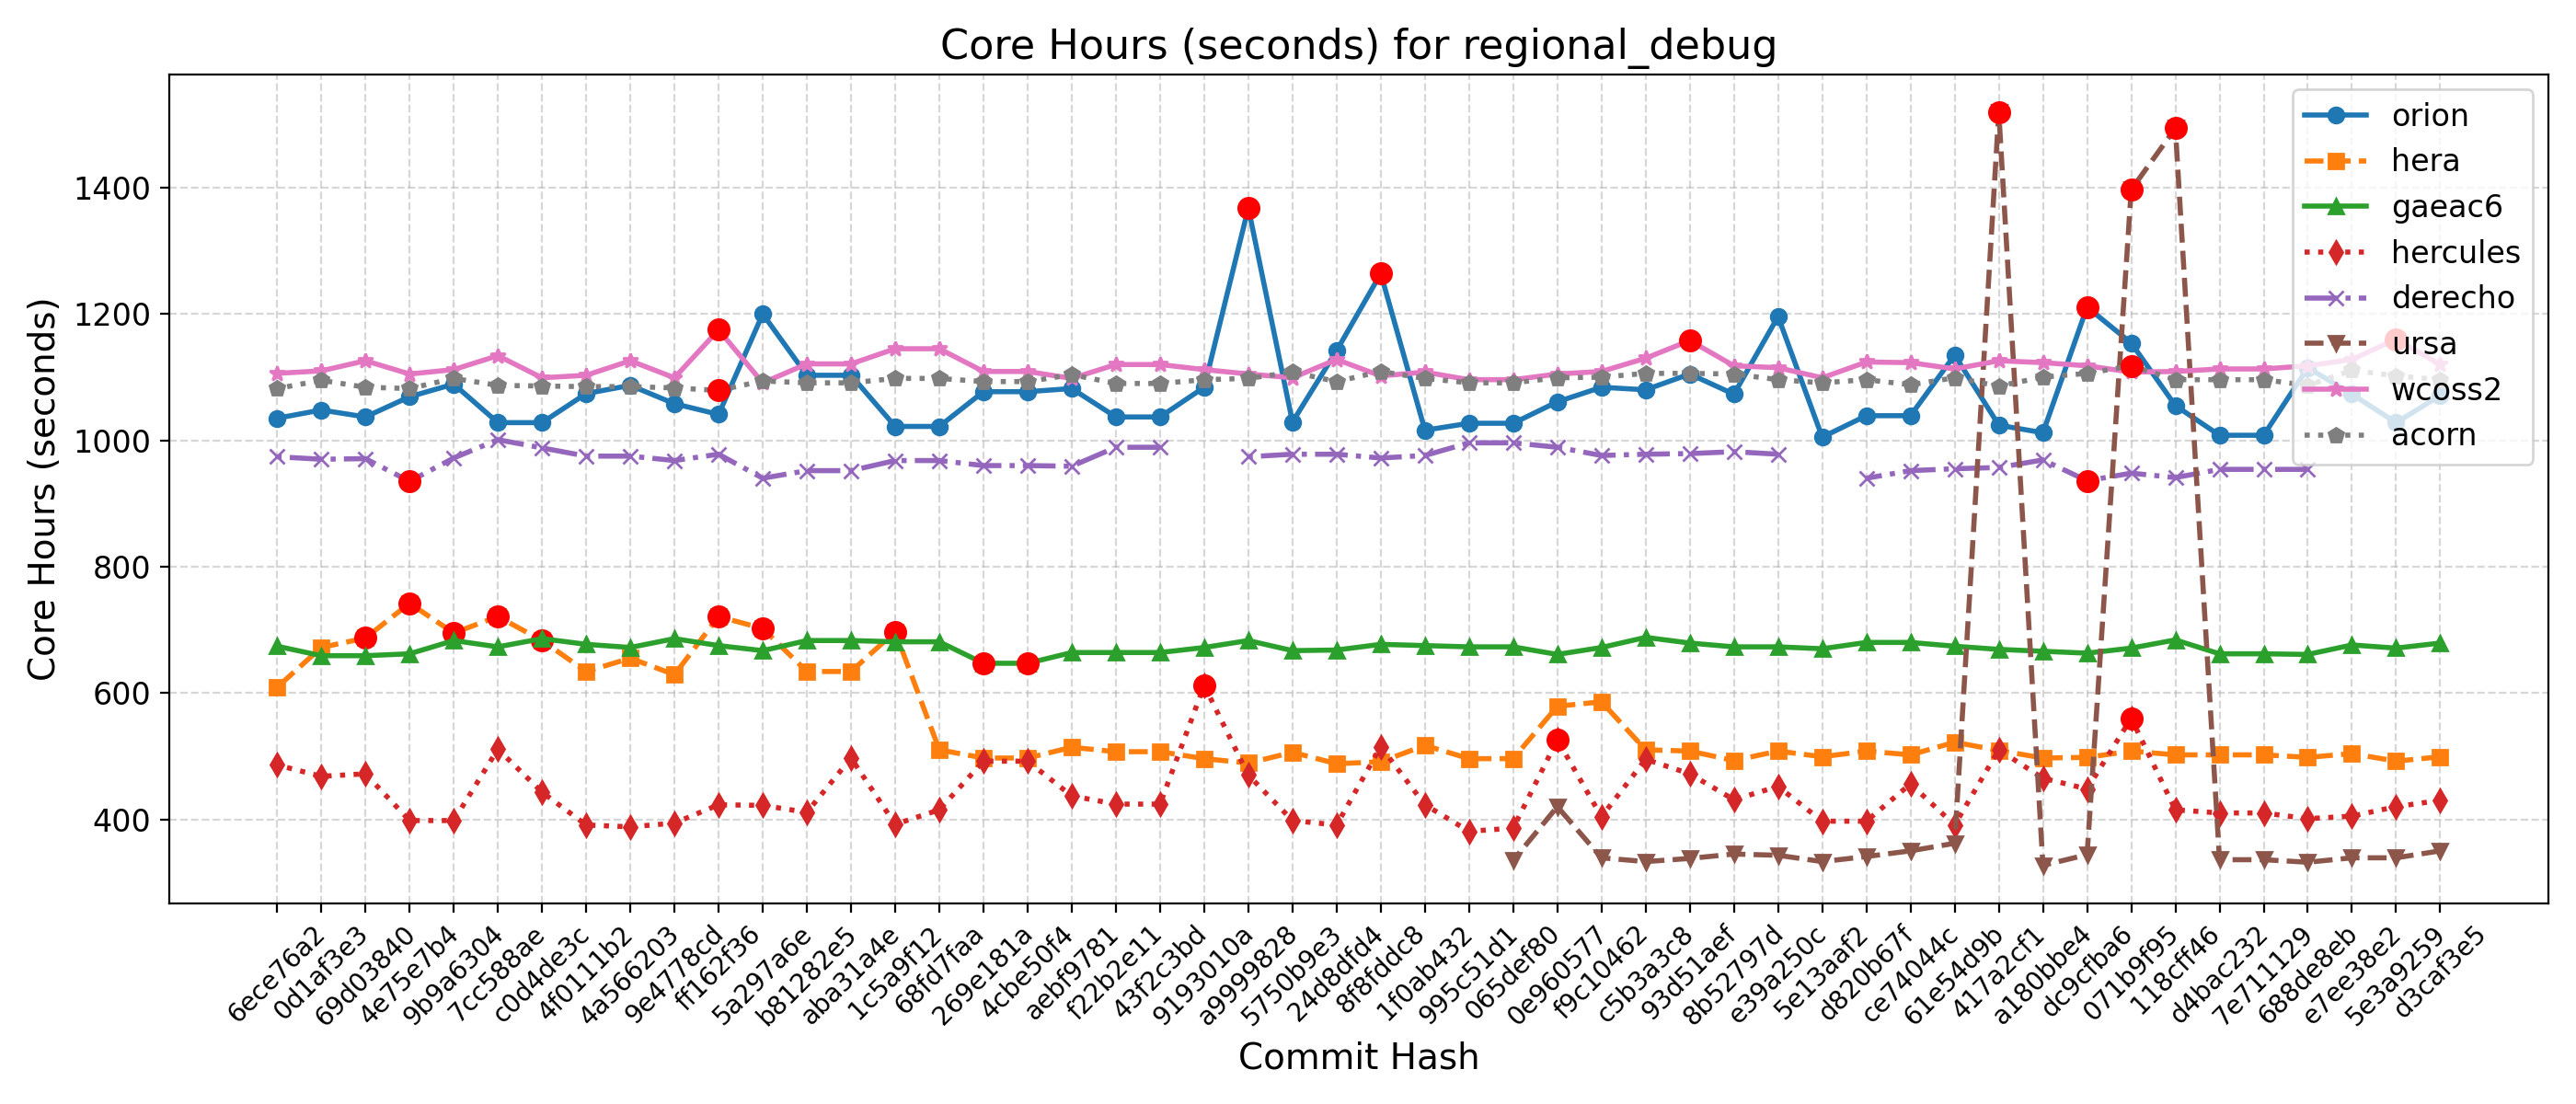

The table this chart was drawn from, first rows:
Hash, Date, Message, orion, hera, gaeac6, hercules, derecho, ursa, wcoss2, acorn
d3caf3e5, 2025-09-15, update mom6 to its main repo. 20250818 c…, 1071, 499, 679, 430, , 350, 1120, 1096
5e3a9259, 2025-09-10, Introduce tuning parameter for convectiv…, 1028, 492, 671, 420, , 339, 1160, 1102
e7ee38e2, 2025-09-08, Scale-aware 3DTKE EDMF and TTE-EDMF GFS …, 1073, 504, 676, 405, , 339, 1128, 1111
688de8eb, 2025-09-04, Fix default cdmbgwd settings (#2788), 1115, 498, 661, 401, 954, 332, 1118, 1087
7e711129, 2025-09-02, Use container with spack stack 1.9.2 (#2…, 1008, 502, 662, 410, 954, 336, 1113, 1096
d4bac232, 2025-08-29, MPAS dycore + Atmosphere Generalization …, 1008, 502, 662, 410, 954, 336, 1113, 1096
118cff46, 2025-08-25, Add FV3 grid mask for regional domains t…, 1055, 502, 684, 415, 941, 1494, 1109, 1096
071b9f95, 2025-08-22, Fix Restart IAU and Ultra-Low Reproducib…, 1154, 508, 671, 560, 948, 1397, 1108, 1118
dc9cfba6, 2025-08-19, Update CICE through 2025-07 and switch t…, 1211, 498, 663, 448, 936, 344, 1118, 1106
a180bbe4, 2025-08-15, FV3: Fix Prate_avg and UPP call freq + F…, 1012, 497, 666, 465, 969, 327, 1123, 1100
417a2cf1, 2025-08-13, Fix conus13km tests restart and decompos…, 1024, 509, 669, 510, 957, 1520, 1126, 1086
61e54d9b, 2025-08-11, Add two-way ocean-wave coupling feature …, 1135, 522, 674, 391, 955, 362, 1113, 1099
ce74044c, 2025-08-06, Create a user-friendly "process model" t…, 1039, 502, 680, 456, 952, 350, 1123, 1088
d820b67f, 2025-08-01, Update GOCART to v2.4.3 (#2819), 1039, 508, 680, 397, 940, 341, 1124, 1096
5e13aaf2, 2025-07-29, Update DATM meshes and switch to bilinea…, 1005, 499, 670, 397, , 333, 1099, 1091
e39a250c, 2025-07-24, Update FV3 hash to include UPP ss192/Urs…, 1196, 508, 673, 452, 978, 343, 1115, 1096
8b52797d, 2025-07-21, Combination of 2684,2707,2771 (MERRA2 3-…, 1073, 493, 673, 431, 982, 345, 1118, 1105
93d51aef, 2025-07-17, Exporting Canopy Variables from AQM to F…, 1105, 508, 679, 472, 979, 338, 1158, 1106
c5b3a3c8, 2025-07-14, GFDLMP-v3 and TEMPO MP microphysics (#25…, 1080, 510, 688, 495, 978, 333, 1130, 1106
f9c10462, 2025-07-11, Combination of several CCPP-physics PRs …, 1084, 586, 672, 404, 976, 339, 1109, 1100
0e960577, 2025-07-09, Combination #2777 (maintask writes CMEPS…, 1061, 579, 661, 526, 989, 420, 1105, 1099
065def80, 2025-07-07, Port UFS-WM to Ursa (#2471), 1027, 496, 673, 386, 996, 335, 1096, 1091
995c51d1, 2025-07-03, Upgrade UFS-WM to spack-stack/1.9.2 (#26…, 1027, 496, 673, 381, 996, , 1096, 1091
1f0ab432, 2025-07-01, Reduce WW3 memory use (#2624), 1016, 517, 675, 423, 976, , 1108, 1098
8f8fddc8, 2025-06-30, Bring in scale-aware 3DTKE related chang…, 1264, 491, 677, 515, 972, , 1102, 1109
24d8dfd4, 2025-06-26, Slight modification in orographic gravit…, 1142, 488, 668, 391, 978, , 1128, 1093
5750b9e3, 2025-06-20, gcycle update (#2747), 1029, 506, 667, 398, 978, , 1099, 1108
a9999828, 2025-06-12, Add a new parameter in dycore to control…, 1368, 489, 683, 470, 974, , 1105, 1098
9193010a, 2025-06-06, In Noah-MP, set zero for canopy liquid a…, 1084, 496, 672, 612, , , 1112, 1096
43f2c3bd, 2025-06-04, Urgent Documentation Update for HSD Capa…, 1037, 507, 664, 424, 989, , 1120, 1090
f22b2e11, 2025-06-02, Bug fix for surface roughness calculatio…, 1037, 507, 664, 424, 989, , 1120, 1090
aebf9781, 2025-05-27, Fix bug to improve wave initialization b…, 1082, 514, 664, 437, 959, , 1098, 1104
4cbe50f4, 2025-05-23, Add idealized, regional tropical cyclone…, 1077, 497, 647, 492, 960, , 1109, 1093
269e181a, 2025-05-23, Add GFSv17 IAU restart tests without wav…, 1077, 497, 647, 492, 960, , 1109, 1093
68fd7faa, 2025-05-15, Enable Hera, Hercules Gnu tests: cpld_de…, 1022, 510, 681, 415, 968, , 1145, 1098
1c5a9f12, 2025-05-09, Add "ultra low" coupled configurations t…, 1022, 697, 681, 392, 968, , 1145, 1098
aba31a4e, 2025-05-06, Resolve miscellaneous WM issues and upda…, 1103, 634, 683, 497, 952, , 1121, 1091
b81282e5, 2025-05-05, Switch to vector remapping and bilinear …, 1103, 634, 683, 411, 952, , 1121, 1091
5a297a6e, 2025-05-02, improve coupled model startup cost for w…, 1200, 702, 667, 422, 940, , 1091, 1094
ff162f36, 2025-05-01, NSSL MP scheme updates + Stochastic Phys…, 1041, 721, 675, 423, 978, , 1175, 1079
9e4778cd, 2025-04-25, Loosen restriction on optional arguments…, 1058, 629, 686, 394, 968, , 1099, 1083
4a566203, 2025-04-23, CMake Atmosphere Dycore Generalization +…, 1087, 655, 672, 388, 975, , 1126, 1085
4f0111b2, 2025-04-21, Add CMEPS log file at restart write; IAU…, 1074, 634, 677, 391, 975, , 1103, 1085
c0d4de3c, 2025-04-18, Update mom6 to its main repository 20250…, 1028, 683, 686, 443, 988, , 1099, 1086
7cc588ae, 2025-04-16, Add PIO configuration variables for CMEP…, 1028, 721, 673, 511, 1001, , 1134, 1087
9b9a6304, 2025-04-11, Memcheck fixes (#2655), 1089, 695, 683, 398, 972, , 1112, 1098
4e75e7b4, 2025-04-10, Update upp submodule to the latest UPP (…, 1069, 742, 662, 398, 935, , 1105, 1082
69d03840, 2025-04-07, Use ESMF Redist instead of Remap for FV3…, 1037, 687, 659, 472, 971, , 1126, 1084
0d1af3e3, 2025-04-02, Convert GFS DDTs from blocked data struc…, 1048, 672, 659, 468, 970, , 1110, 1095
6ece76a2, 2025-03-28, Update WW3  by merging develop  as of 20…, 1035, 609, 674, 486, 974, , 1106, 1082
